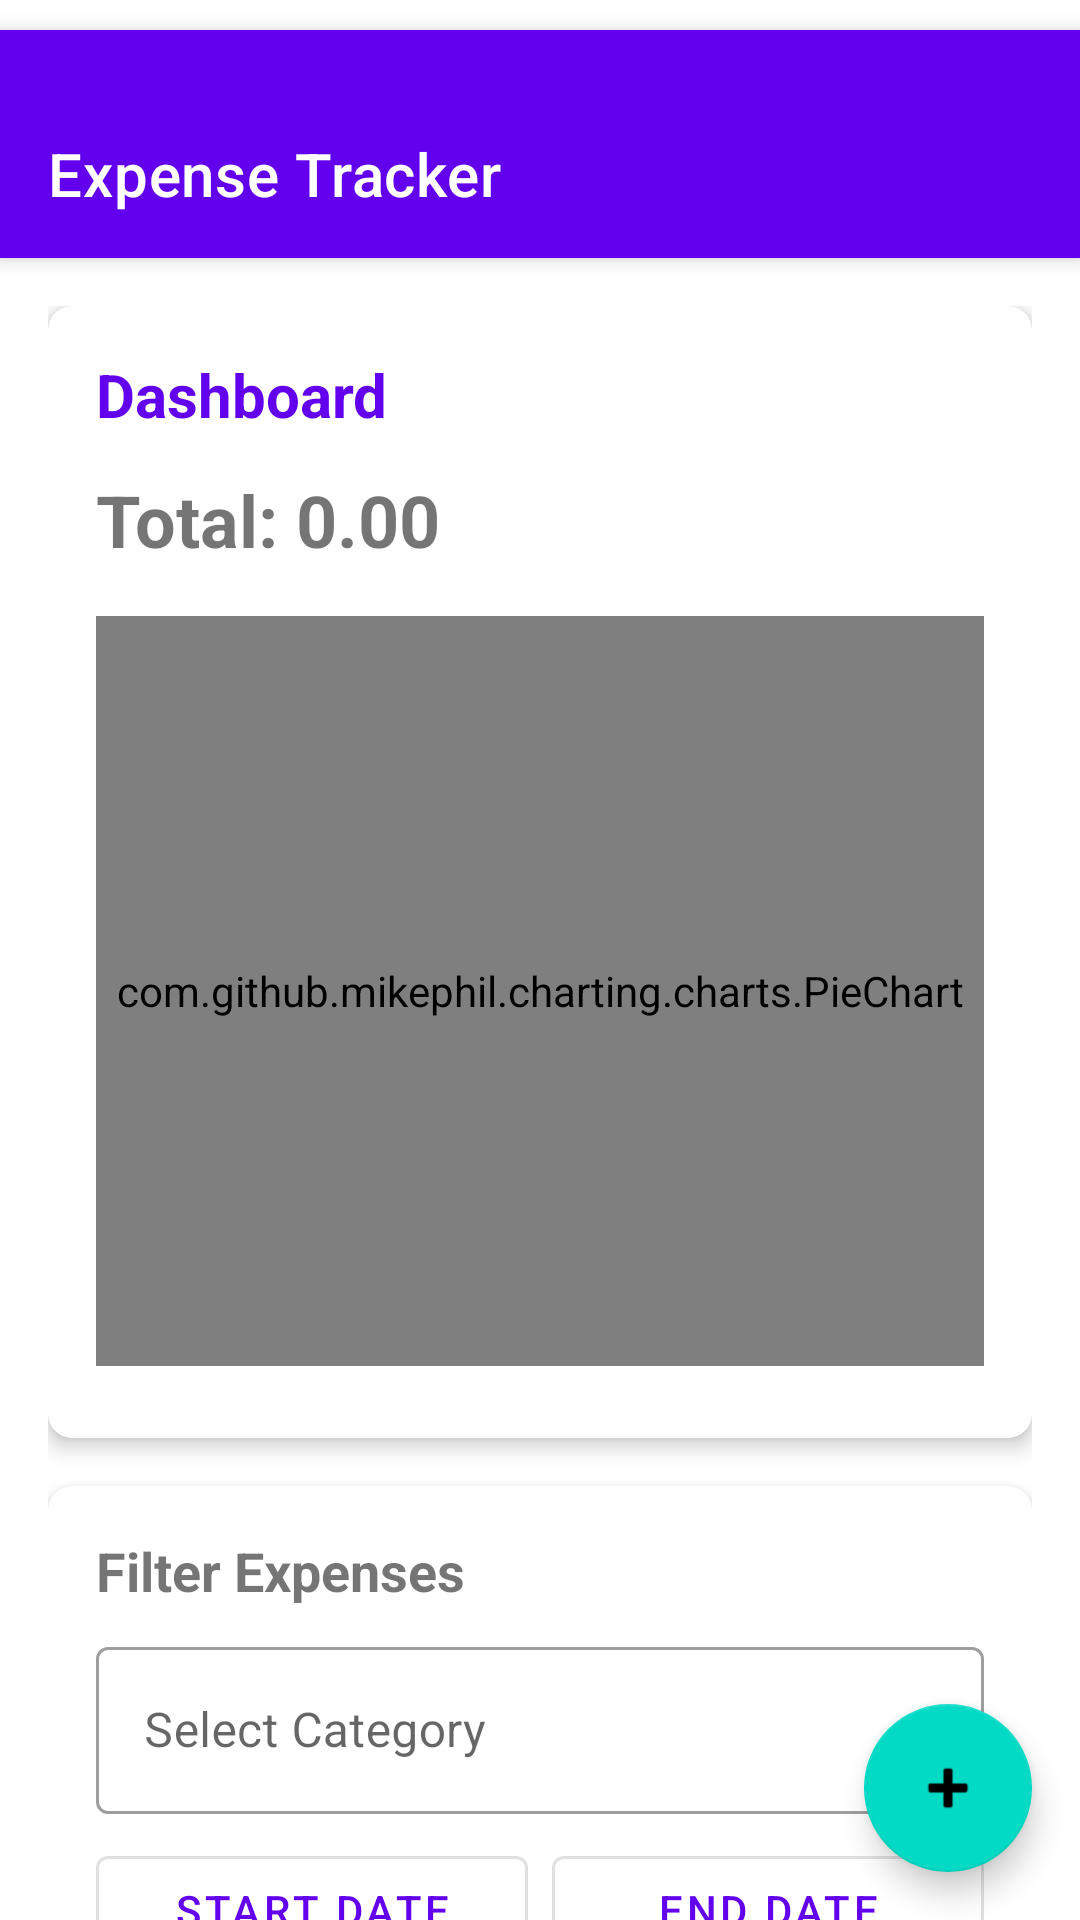

Android layout source for this screen:
<!-- AndroidManifest.xml: application theme Theme.ExpenseTrackerDemo -->
<!-- res/layout/activity_main.xml -->
<?xml version="1.0" encoding="utf-8"?>
<androidx.coordinatorlayout.widget.CoordinatorLayout
    xmlns:android="http://schemas.android.com/apk/res/android"
    xmlns:app="http://schemas.android.com/apk/res-auto"
    android:layout_width="match_parent"
    android:layout_height="match_parent">

    <com.google.android.material.appbar.AppBarLayout
        android:layout_width="match_parent"
        android:layout_height="wrap_content"
        android:paddingTop="20dp"
        android:layout_marginTop="10dp">
        <com.google.android.material.appbar.MaterialToolbar
            android:id="@+id/toolbar"
            android:layout_width="match_parent"
            android:layout_height="?attr/actionBarSize"
            android:background="?attr/colorPrimary"
            app:title="Expense Tracker"
            app:titleTextColor="@android:color/white" />

    </com.google.android.material.appbar.AppBarLayout>

    <androidx.core.widget.NestedScrollView
        android:layout_width="match_parent"
        android:layout_height="match_parent"
        app:layout_behavior="@string/appbar_scrolling_view_behavior">

        <LinearLayout
            android:layout_width="match_parent"
            android:layout_height="wrap_content"
            android:orientation="vertical"
            android:padding="16dp">

            
            <com.google.android.material.card.MaterialCardView
                android:layout_width="match_parent"
                android:layout_height="wrap_content"
                android:layout_marginBottom="16dp"
                app:cardElevation="4dp"
                app:cardCornerRadius="8dp">

                <LinearLayout
                    android:layout_width="match_parent"
                    android:layout_height="wrap_content"
                    android:orientation="vertical"
                    android:padding="16dp">

                    <TextView
                        android:layout_width="wrap_content"
                        android:layout_height="wrap_content"
                        android:text="Dashboard"
                        android:textSize="20sp"
                        android:textStyle="bold"
                        android:textColor="?attr/colorPrimary" />

                    <TextView
                        android:id="@+id/tvTotalSpending"
                        android:layout_width="wrap_content"
                        android:layout_height="wrap_content"
                        android:layout_marginTop="12dp"
                        android:text="Total: 0.00"
                        android:textSize="24sp"
                        android:textStyle="bold" />

                    <com.github.mikephil.charting.charts.PieChart
                        android:id="@+id/pieChart"
                        android:layout_width="match_parent"
                        android:layout_height="250dp"
                        android:layout_marginTop="16dp"/>


                    <androidx.recyclerview.widget.RecyclerView
                        android:id="@+id/rvCategorySummary"
                        android:layout_width="match_parent"
                        android:layout_height="wrap_content"
                        android:layout_marginTop="8dp" />

                </LinearLayout>

            </com.google.android.material.card.MaterialCardView>

            
            <com.google.android.material.card.MaterialCardView
                android:layout_width="match_parent"
                android:layout_height="wrap_content"
                android:layout_marginBottom="16dp"
                app:cardElevation="4dp"
                app:cardCornerRadius="8dp">

                <LinearLayout
                    android:layout_width="match_parent"
                    android:layout_height="wrap_content"
                    android:orientation="vertical"
                    android:padding="16dp">

                    <TextView
                        android:layout_width="wrap_content"
                        android:layout_height="wrap_content"
                        android:text="Filter Expenses"
                        android:textSize="18sp"
                        android:textStyle="bold" />

                    <com.google.android.material.textfield.TextInputLayout
                        android:layout_width="match_parent"
                        android:layout_height="wrap_content"
                        android:layout_marginTop="8dp"
                        style="@style/Widget.MaterialComponents.TextInputLayout.OutlinedBox.ExposedDropdownMenu">

                        <AutoCompleteTextView
                            android:id="@+id/actvCategory"
                            android:layout_width="match_parent"
                            android:layout_height="wrap_content"
                            android:hint="Select Category"
                            android:inputType="none" />

                    </com.google.android.material.textfield.TextInputLayout>

                    <LinearLayout
                        android:layout_width="match_parent"
                        android:layout_height="wrap_content"
                        android:orientation="horizontal"
                        android:layout_marginTop="8dp">

                        <com.google.android.material.button.MaterialButton
                            android:id="@+id/btnStartDate"
                            android:layout_width="0dp"
                            android:layout_height="wrap_content"
                            android:layout_weight="1"
                            android:layout_marginEnd="8dp"
                            android:text="Start Date"
                            style="@style/Widget.MaterialComponents.Button.OutlinedButton" />

                        <com.google.android.material.button.MaterialButton
                            android:id="@+id/btnEndDate"
                            android:layout_width="0dp"
                            android:layout_height="wrap_content"
                            android:layout_weight="1"
                            android:text="End Date"
                            style="@style/Widget.MaterialComponents.Button.OutlinedButton" />

                    </LinearLayout>

                    <com.google.android.material.button.MaterialButton
                        android:id="@+id/btnApplyFilter"
                        android:layout_width="match_parent"
                        android:layout_height="wrap_content"
                        android:layout_marginTop="8dp"
                        android:text="Apply Filter" />

                </LinearLayout>

            </com.google.android.material.card.MaterialCardView>

            
            <TextView
                android:layout_width="wrap_content"
                android:layout_height="wrap_content"
                android:text="Your Expenses"
                android:textSize="18sp"
                android:textStyle="bold"
                android:layout_marginBottom="8dp" />

            <androidx.recyclerview.widget.RecyclerView
                android:id="@+id/rvExpenses"
                android:layout_width="match_parent"
                android:layout_height="wrap_content" />

            <ProgressBar
                android:id="@+id/progressBar"
                android:layout_width="wrap_content"
                android:layout_height="wrap_content"
                android:layout_gravity="center"
                android:visibility="gone" />

        </LinearLayout>

    </androidx.core.widget.NestedScrollView>

    <com.google.android.material.floatingactionbutton.FloatingActionButton
        android:id="@+id/fabAddExpense"
        android:layout_width="wrap_content"
        android:layout_height="wrap_content"
        android:layout_gravity="bottom|end"
        android:layout_margin="16dp"
        android:contentDescription="Add Expense"
        app:srcCompat="@android:drawable/ic_input_add" />

</androidx.coordinatorlayout.widget.CoordinatorLayout>
<!-- resources referenced by this layout -->
<resources>
  <style name="Theme.ExpenseTrackerDemo" parent="Theme.MaterialComponents.DayNight.NoActionBar">
          
          <item name="colorPrimary">@color/purple_500</item>
          <item name="colorPrimaryVariant">@color/purple_700</item>
          <item name="colorOnPrimary">@color/white</item>
          
          <item name="colorSecondary">@color/teal_200</item>
          <item name="colorSecondaryVariant">@color/teal_700</item>
          <item name="colorOnSecondary">@color/black</item>
          
          <item name="android:statusBarColor">?attr/colorPrimaryVariant</item>
          
      </style>
  <!-- not gathered from this repository: default colours our renderer supplied (Android Studio template values) -->
  <color name="purple_500">#FF6200EE</color>
  <color name="purple_700">#FF3700B3</color>
  <color name="teal_200">#FF03DAC5</color>
  <color name="teal_700">#FF018786</color>
  <color name="black">#FF000000</color>
  <color name="white">#FFFFFFFF</color>
</resources>
